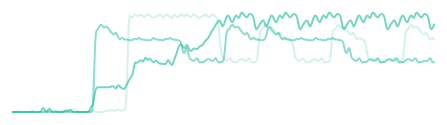
D3 v3 page, settled after 480 driven frames (8 s of simulated time); the page loaded 1 data file(s).



var margin = {top: 20, right: 50, bottom: 30, left: 50},
    width = 1080 - margin.left - margin.right,
    height = 400 - margin.top - margin.bottom;

var x = d3.time.scale()
    .range([0, 204]);

var y = d3.scale.linear()
    .range([100, 0]);

var color = d3.scale.category10();

var xAxis = d3.svg.axis()
    .scale(x)
    .ticks(204)
    .innerTickSize(50)
    .outerTickSize(0)
    .orient("bottom");

var yAxis = d3.svg.axis()
    .scale(y)
    .tickFormat(function(d) { return d + "%";})
    .ticks(5)
    .innerTickSize(15)
    .outerTickSize(0)
    .orient("left");

var line = d3.svg.line()
    .interpolate("basis")
    .x(function(d) { return x(d.date); })
    .y(function(d) { return y(d.price); });


var svg = d3.select("body").append("svg")
    .attr("width", width + margin.left + margin.right)
    .attr("height", height + margin.top + margin.bottom)
    .append("g")
    .attr("transform", "translate(" + margin.left + "," + margin.top + ")");

d3.tsv("airbus_data.tsv", function(error, data) {
  color.domain(d3.keys(data[0]).filter(function(key) { return key !== "date"; }));
    console.log(data);
  data.forEach(function(d) {
    d.date = d.date;
    console.log(d.date);
  });

  var companies = color.domain().map(function(name) {
    return {
      name: name,
      values: data.map(function(d) {
        return {date: d.date, price: +d[name]};
      })
    };
  });


  x.domain(d3.extent(data, function(d) { return d.date; }));

  y.domain([
    d3.min(companies, function(c) { return d3.min(c.values, function(v) { console.log(v); return v.price; }); }),
    d3.max(companies, function(c) { return d3.max(c.values, function(v) { return v.price; }); })
  ]);

  svg.append("g")
      .attr("class", "x axis")
      .attr("transform", "translate(0," + height + ")");

  svg.append("g")
      .attr("class", "y axis");


  /*svg.append("line")
        .attr(
        {
            "class":"horizontalGrid",
            "x1" : 0,
            "x2" : width,
            "y1" : y(0),
            "y2" : y(0),
            "fill" : "none",
            "shape-rendering" : "crispEdges",
            "stroke" : "green",
            "stroke-width" : "2px",
            "stroke-dasharray": ("3, 3")
        });*/


  var company = svg.selectAll(".company")
      .data(companies)
    .enter().append("g")
      .attr("class", "company");



  var path = svg.selectAll(".company").append("path")
      .attr("class", "line")
      .attr("d", function(d) { return line(d.values); })
      .style("stroke", function(d) { 
        if (d.name == "test") {
            return "#1abc9c99"
        } else if(d.name == "cough") {
            return "#1abc9c80";
        } else {
            return "#1abc9c30";
        }
    });



var totalLength = [path[0][0].getTotalLength(), path[0][1].getTotalLength(), path[0][2].getTotalLength()];

console.log(totalLength);


   d3.select(path[0][0])
      .attr("stroke-dasharray", totalLength[0] + " " + totalLength[0] ) 
      .attr("stroke-dashoffset", totalLength[0])
      .transition()
        .duration(7500)
        .ease("linear")
        .attr("stroke-dashoffset", 0);
   
   d3.select(path[0][1])
      .attr("stroke-dasharray", totalLength[1] + " " + totalLength[1] )
      .attr("stroke-dashoffset", totalLength[1])
      .transition()
        .duration(7500)
        .ease("linear")
        .attr("stroke-dashoffset", 0);

    d3.select(path[0][2])
      .attr("stroke-dasharray", totalLength[2] + " " + totalLength[2] )
      .attr("stroke-dashoffset", totalLength[2])
      .transition()
        .duration(7500)
        .ease("linear")
        .attr("stroke-dashoffset", 0);

});



### data: airbus_data.tsv
date	test	cough	breath
1	0	0	0
2	0	0	0
3	0	0	0
4	0	0	1
5	0	0	0
6	0	0	0
7	0	0	0
8	0	0	0
9	0	0	0
10	0	0	0
11	0	0	2
12	0	0	0
13	0	0	0
14	0	0	0
15	0	0	0
16	5	0	0
17	0	0	1
18	0	0	0
19	4	0	2
20	0	0	0
21	0	0	0
22	1	0	0
23	0	0	0
24	0	0	0
25	0	0	1
26	0	0	1
27	2	0	1
28	0	0	2
29	3	0	1
30	0	0	1
31	0	0	3
32	0	0	1
33	0	0	0
34	0	0	0
35	0	0	0
36	0	0	0
37	0	0	0
38	0	0	1
39	5	0	0
40	5	0	2
41	20	71	0
42	21	69	0
43	21	73	0
44	21	75	0
45	21	71	0
46	21	73	1
47	21	72	1
48	21	69	1
49	22	67	2
50	22	65	1
51	19	69	1
52	24	63	3
53	21	61	1
54	20	64	1
55	19	61	2
56	23	62	1
57	26	61	84
58	30	61	81
59	31	61	80
60	44	63	84
... 144 more rows